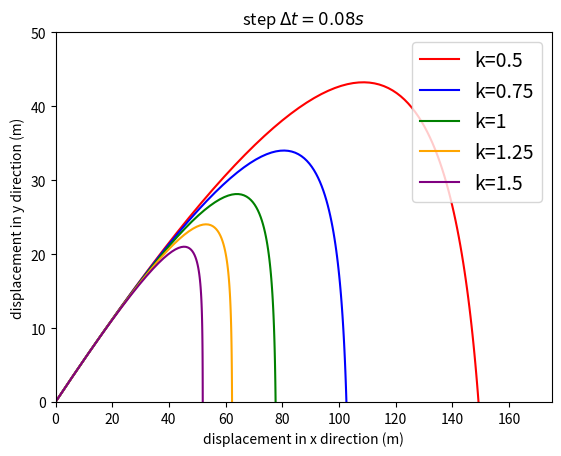

Generate this figure with matplotlib:
import matplotlib.pyplot as plt
import numpy as np
import math
alpha,steps,m,v0 = np.pi/6,100,1, 90  # the variables
def getCoordinateList(k):
    vx0 = v0 * math.cos(alpha)
    vy0 = v0 * math.sin(alpha)
    deltaT = 0.08
    g = 9.8
    xListAnalytical = []
    yListAnalytical = []
    for j in range(0, steps):
        xListAnalytical.append(vx0 * m / k *
                              (1 - math.exp(-k / m * deltaT * j)))
    for j in range(0, steps):
        yListAnalytical.append((vy0 + m * g / k) * m / k *
                              (1 - math.exp(-k / m * j * deltaT)) -
                              m * g / k * j * deltaT)
    return (xListAnalytical,yListAnalytical)



fig = plt.figure()
ax = fig.add_subplot(1, 1, 1)
ax.set(xlim=[0, 175],
        ylim=[0, 50],
        title=r'step $\Delta t=0.08s$',
        ylabel='displacement in y direction (m)',
        xlabel='displacement in x direction (m)')
steps1 = 100
(xListAnalytical1,yListAnalytical1) = getCoordinateList(0.5)
(xListAnalytical2,yListAnalytical2) = getCoordinateList(0.75)
(xListAnalytical3,yListAnalytical3) = getCoordinateList(1)
(xListAnalytical4,yListAnalytical4) = getCoordinateList(1.25)
(xListAnalytical5,yListAnalytical5) = getCoordinateList(1.5)
plot1 = plt.plot(xListAnalytical1,yListAnalytical1, color='red', label='k=0.5')
plot2 = plt.plot(xListAnalytical2,yListAnalytical2, color='blue', label='k=0.75')
plot3 = plt.plot(xListAnalytical3,yListAnalytical3, color='green', label='k=1')
plot4 = plt.plot(xListAnalytical4,yListAnalytical4, color='orange', label='k=1.25') 
plot5 = plt.plot(xListAnalytical5,yListAnalytical5, color='purple', label='k=1.5') 
plt.legend(loc='upper right', fontsize="14")
plt.show()